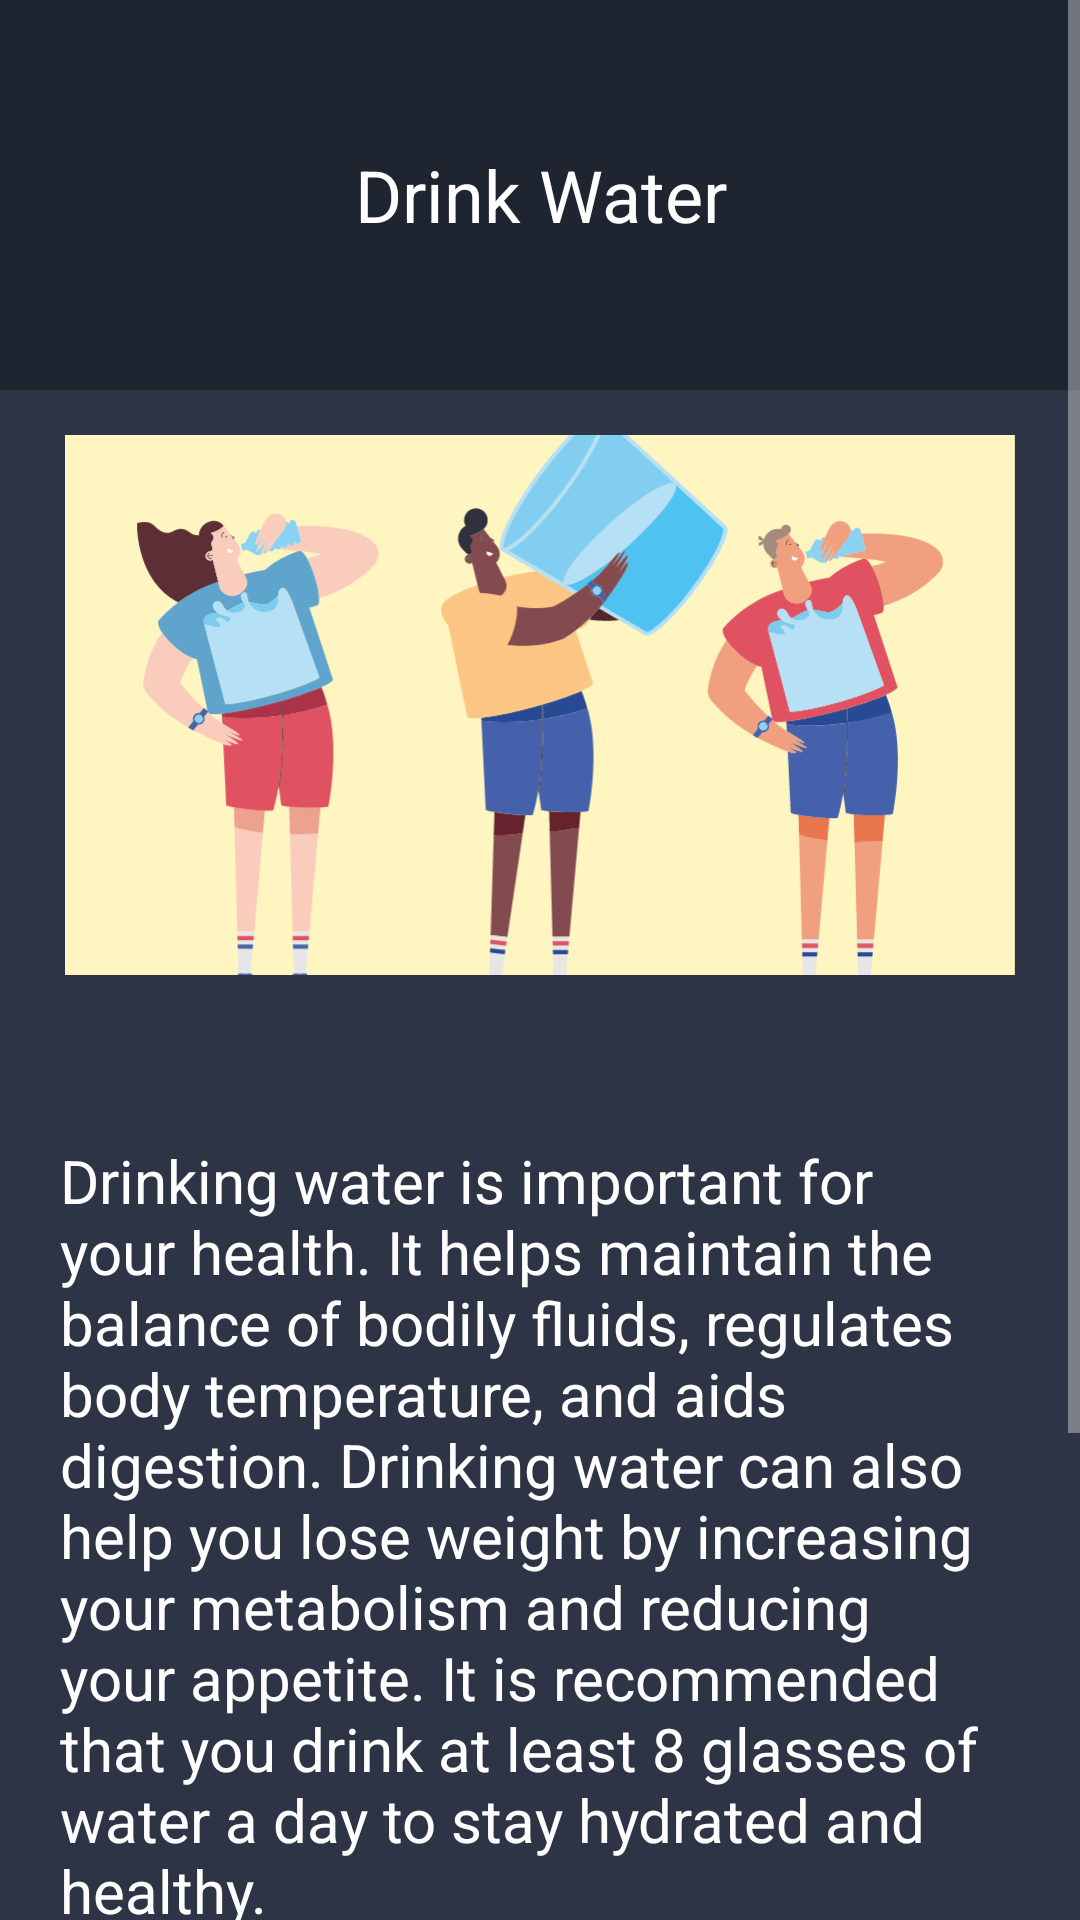

Android layout source for this screen:
<!-- AndroidManifest.xml: application theme Theme.UTS_Lec -->
<!-- res/layout/fragment_drink.xml -->
<?xml version="1.0" encoding="utf-8"?>
<ScrollView xmlns:android="http://schemas.android.com/apk/res/android"
    xmlns:tools="http://schemas.android.com/tools"
    android:layout_width="match_parent"
    android:layout_height="match_parent"
    android:orientation="vertical"
    android:background="@color/default_background"
    tools:context=".DrinkFragment">

    <LinearLayout
        android:layout_width="match_parent"
        android:layout_height="wrap_content"
        android:orientation="vertical"
        android:background="@color/default_background">

        <LinearLayout
            android:layout_width="match_parent"
            android:layout_height="130dp"
            android:orientation="horizontal"
            android:background="@color/header_background">

            <TextView
                android:id="@+id/textView"
                android:layout_width="0dp"
                android:layout_height="wrap_content"
                android:layout_gravity="center"
                android:layout_weight="1"
                android:gravity="center"
                android:textSize="24sp"
                android:text="@string/drink_water_title"
                android:textColor="@color/white" />
        </LinearLayout>

        <ImageView
            android:layout_width="match_parent"
            android:layout_height="180dp"
            android:scaleType="centerCrop"
            android:layout_margin="45px"
            android:padding="20px"
            android:src="@drawable/drink"/>

        <TextView
            android:layout_width="match_parent"
            android:layout_height="wrap_content"
            android:layout_marginTop="20dp"
            android:padding="20dp"
            android:textSize="20sp"
            android:textColor="@color/white"
            android:text="@string/drink_water_description"/>

        <Button
            android:id="@+id/startdrink"
            android:layout_width="350dp"
            android:layout_height="wrap_content"
            android:layout_gravity="center"
            android:layout_marginTop="30dp"
            android:backgroundTint="@color/button_background"
            android:padding="20dp"
            android:textSize="20sp"
            android:text="@string/start_button_text"/>

        <Button
            android:id="@+id/backtojourney"
            android:layout_width="350dp"
            android:layout_height="wrap_content"
            android:layout_gravity="center"
            android:layout_marginTop="30dp"
            android:background="@drawable/gradient_background_blue"
            android:padding="20dp"
            android:textSize="20sp"
            android:text="@string/cancel_button_text"/>
    </LinearLayout>
</ScrollView>
<!-- resources referenced by this layout -->
<resources>
  <color name="button_background">#17c0f9</color>
  <color name="default_background">#2d3445</color>
  <color name="header_background">#1f2431</color>
  <color name="white">#FFFFFFFF</color>
  <!-- drawable drink: vector/xml drawable (drawable, 48352 chars, omitted) -->
  <!-- drawable gradient_background_blue (drawable) -->
  <?xml version="1.0" encoding="utf-8"?>
  <shape xmlns:android="http://schemas.android.com/apk/res/android">
      <gradient
          android:startColor="#18C6FD"
          android:endColor="#0E4597"
          android:angle="0"/>
      <corners android:radius="15dp" />
  </shape>
  <string name="cancel_button_text">Cancel</string>
  <string name="drink_water_description">Drinking water is important for your health. It helps maintain the balance of bodily fluids, regulates body temperature, and aids digestion. Drinking water can also help you lose weight by increasing your metabolism and reducing your appetite. It is recommended that you drink at least 8 glasses of water a day to stay hydrated and healthy.</string>
  <string name="drink_water_title">Drink Water</string>
  <string name="start_button_text">Start</string>
  <style name="Theme.UTS_Lec" parent="Base.Theme.UTS_Lec" />
  <style name="Base.Theme.UTS_Lec" parent="Theme.AppCompat.NoActionBar">
          
          
      </style>
</resources>
